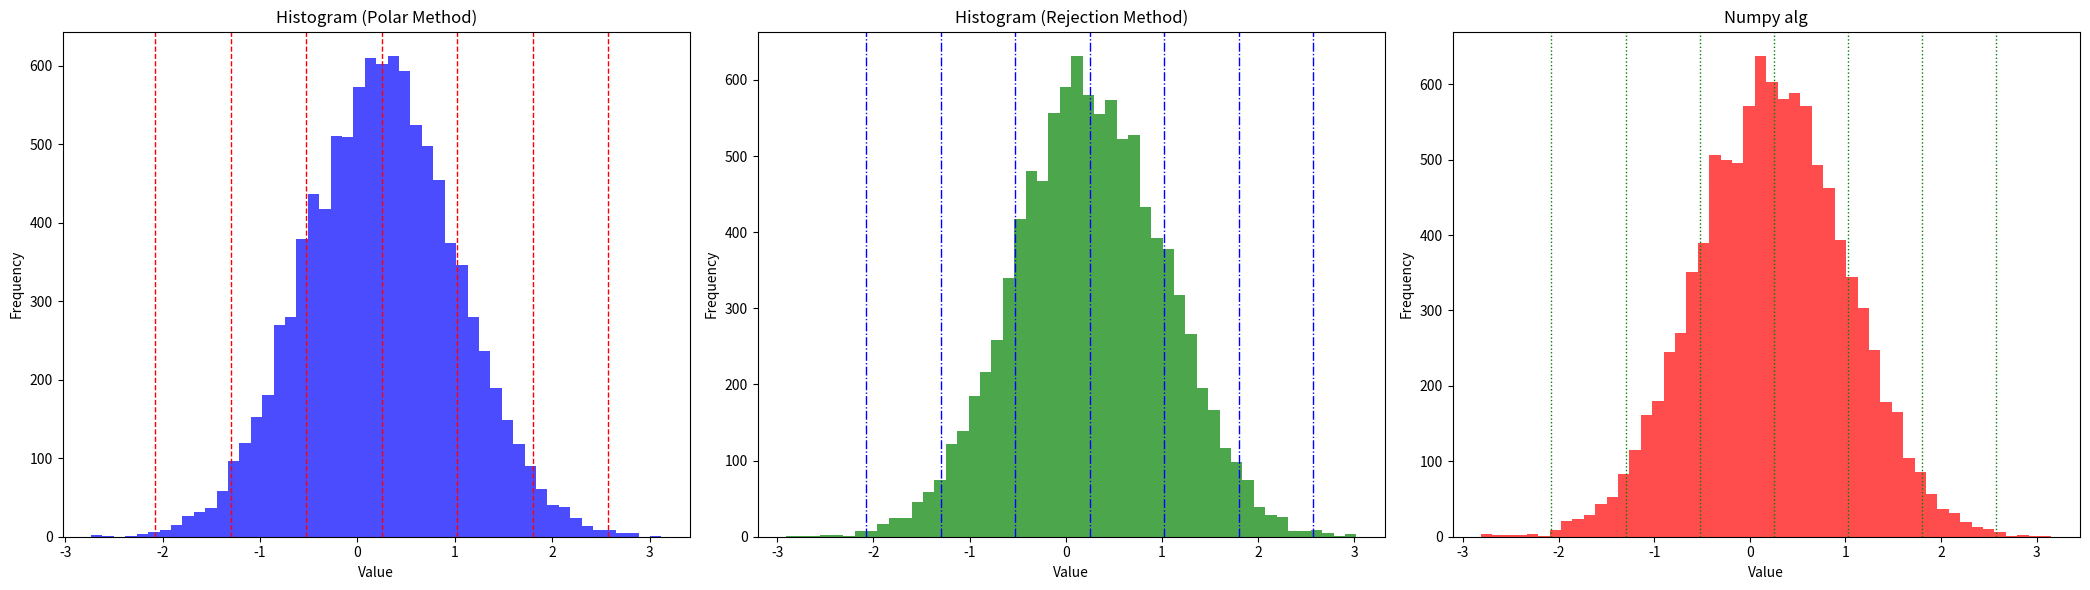

Python code for this plot:

import numpy as np
import matplotlib.pyplot as plt

# Datele de intrare ale proiectului 2 - 14
mu = 0.25
sigma = 0.6

print("Mean: ", mu)
print("Var:  ", sigma)
print("------------------\n")

sigma = np.sqrt(0.6)
sigma_stripes_x = [
    mu - 3 * sigma,
    mu - 2 * sigma,
    mu - 1 * sigma,
    mu,
    mu + 1 * sigma,
    mu + 2 * sigma,
    mu + 3 * sigma,
]

# Metoda polară
def generate_normal_polar(n):
    samples = []
    while len(samples) < n:
        u1 = np.random.uniform(0, 1)
        u2 = np.random.uniform(0, 1)

        v1 = 2 * u1 - 1
        v2 = 2 * u2 - 1

        s = v1 ** 2 + v2 ** 2
        if s < 1:
            z1 = v1 * np.sqrt((-2 * np.log(s))/s)
            z2 = v2 * np.sqrt((-2 * np.log(s))/s)

            n1 = mu + sigma * z1
            n2 = mu + sigma * z2

            samples.append(n1)
            samples.append(n2)
    return np.array(samples)

# Metoda de compunere-respingere
def generate_normal_rejection(n):
    samples = []
    while len(samples) < n:
        # Generate uniformly distributed values
        u = np.random.uniform(0, 1)
        y = np.random.exponential(1)

        cond = np.exp(-0.5 * y ** 2 + y - 0.5)
        if u <= cond:
            u2 = np.random.uniform(0, 1)
            if u2 <= 0.5:
                s = 1
            else:
                s = -1

            ############################ x
            samples.append(mu + sigma * (s * y))
    return np.array(samples)

# Generăm <n_samples> valori
n_samples = 10_000
samples_polar = generate_normal_polar(n_samples)
samples_rejection = generate_normal_rejection(n_samples)

print(samples_polar)
print("Polar Mean: ", np.mean(samples_polar))
print("Polar Var:  ", np.var(samples_polar))
print("Polar min:  ", np.min(samples_polar))
print("Polar max:  ", np.max(samples_polar))
print("------------------\n")

print(samples_rejection)
print("Rej Mean: ", np.mean(samples_rejection))
print("Rej Var:  ", np.var(samples_rejection))
print("Rej min:  ", np.min(samples_rejection))
print("Rej max:  ", np.max(samples_rejection))
print("------------------\n")

rng = np.random.default_rng()
in_python_alg = rng.normal(mu, sigma, n_samples)

print(in_python_alg)
print("Numpy Mean: ", np.mean(in_python_alg))
print("Numpy Var:  ", np.var(in_python_alg))
print("Numpy min:  ", np.min(in_python_alg))
print("Numpy max:  ", np.max(in_python_alg))

# Plotting histograms
plt.figure(figsize=(21, 6))

plt.subplot(1, 3, 1)
plt.hist(samples_polar, bins=50, color='blue', alpha=0.7)
plt.title('Histogram (Polar Method)')
plt.xlabel('Value')
plt.ylabel('Frequency')
for x in sigma_stripes_x:
    plt.axvline(x=x, color='red', linestyle='--', linewidth=1)


plt.subplot(1, 3, 2)
plt.hist(samples_rejection, bins=50, color='green', alpha=0.7)
plt.title('Histogram (Rejection Method)')
plt.xlabel('Value')
plt.ylabel('Frequency')
for x in sigma_stripes_x:
    plt.axvline(x=x, color='blue', linestyle='-.', linewidth=1)

plt.subplot(1, 3, 3)
plt.hist(in_python_alg, bins=50, color='red', alpha=0.7)
plt.title('Numpy alg')
plt.xlabel('Value')
plt.ylabel('Frequency')
for x in sigma_stripes_x:
    plt.axvline(x=x, color='green', linestyle=':', linewidth=1)

plt.tight_layout()
plt.show()
